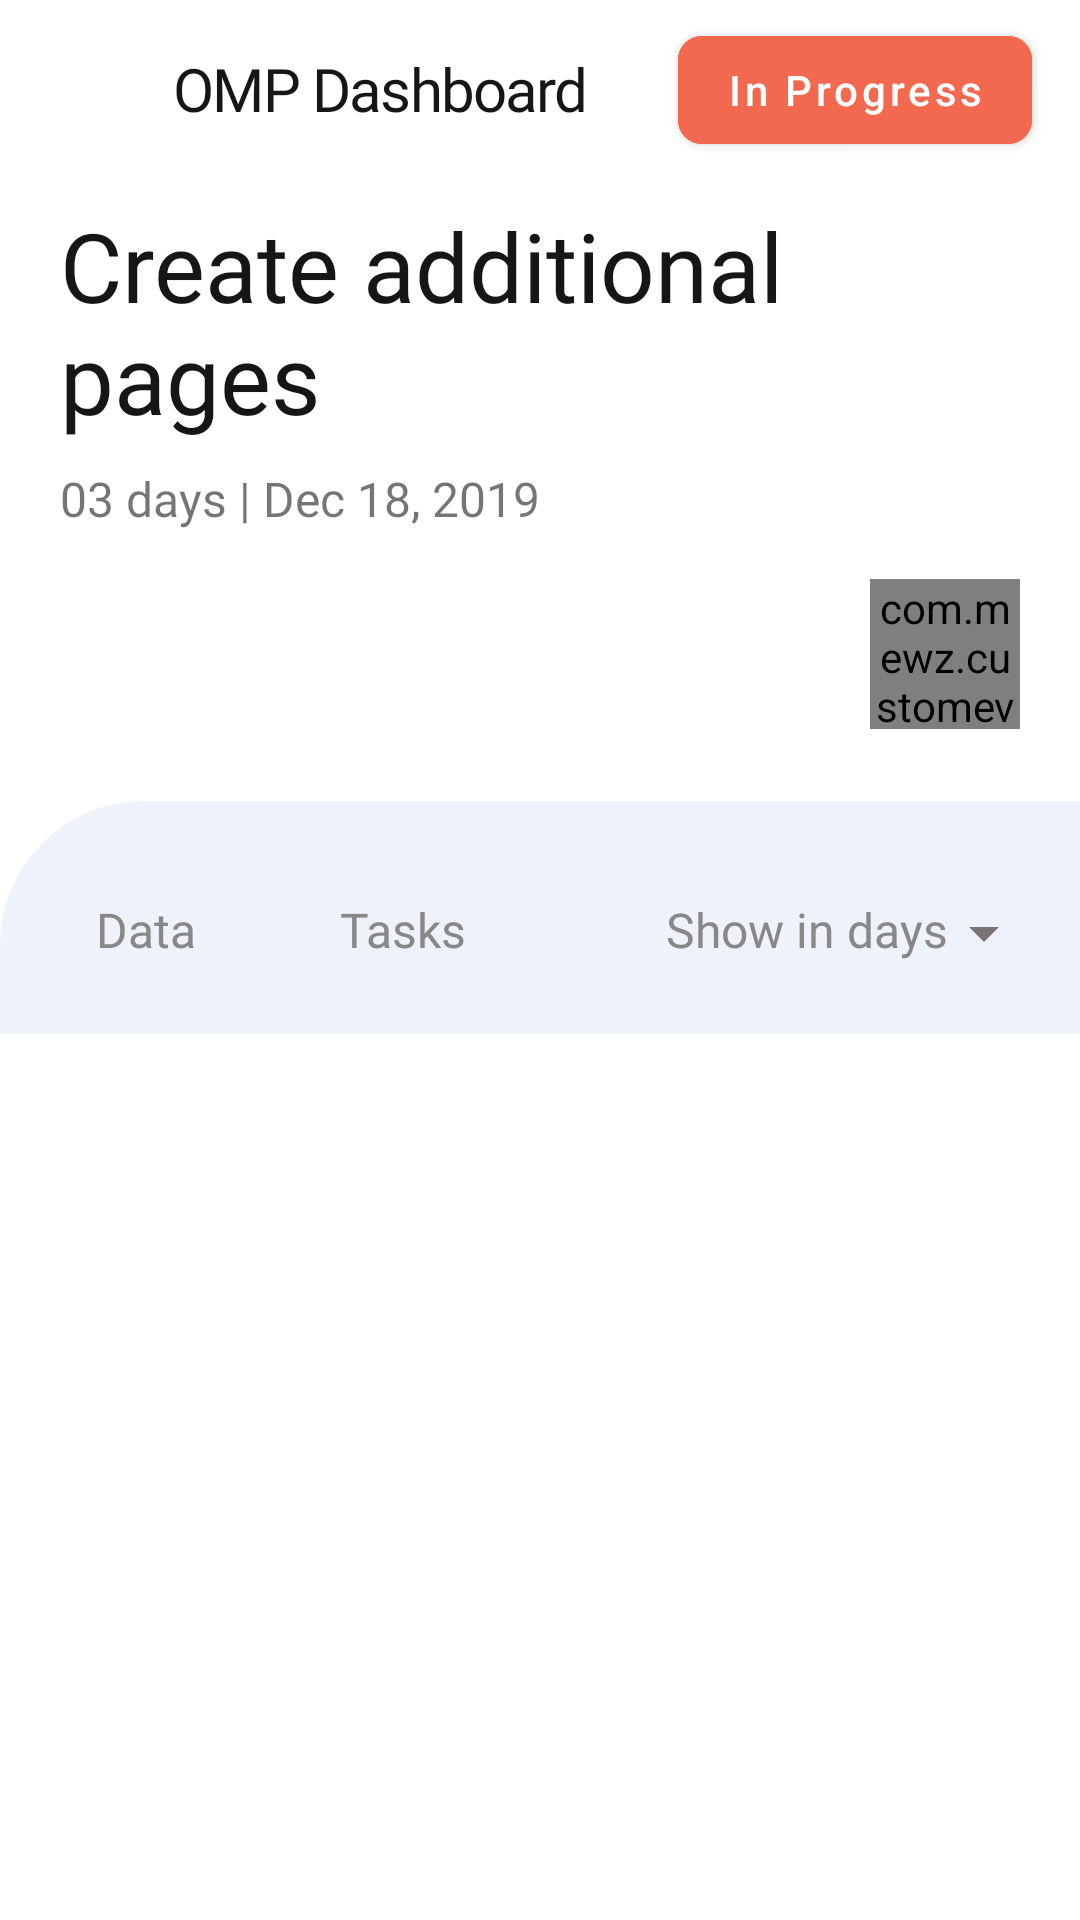

Write the Android layout XML for this screen, with the resource values it uses.
<!-- AndroidManifest.xml: application theme Theme.CustomeViewAssignment -->
<!-- res/layout/activity_main.xml -->
<?xml version="1.0" encoding="utf-8"?>
<androidx.core.widget.NestedScrollView xmlns:android="http://schemas.android.com/apk/res/android"
    xmlns:app="http://schemas.android.com/apk/res-auto"
    xmlns:tools="http://schemas.android.com/tools"
    android:layout_width="match_parent"
    android:layout_height="match_parent"
    tools:context=".activities.MainActivity">

    <RelativeLayout
        android:layout_width="match_parent"
        android:layout_height="match_parent">

        <androidx.appcompat.widget.AppCompatImageView
            android:id="@+id/btnBackMain"
            android:layout_width="@dimen/margin_xlarge"
            android:layout_height="@dimen/margin_xlarge"
            android:src="@drawable/baseline_chevron_left_black_24dp"
            android:layout_marginTop="@dimen/margin_medium_2"
            android:layout_marginLeft="@dimen/margin_medium_10"/>

        <androidx.appcompat.widget.AppCompatTextView
            android:layout_toEndOf="@id/btnBackMain"
            android:id="@+id/tvMainTitle"
            android:layout_width="wrap_content"
            android:layout_height="wrap_content"
            android:text="@string/lbl_main_title"
            android:textColor="@color/colorSecondaryText"
            android:textSize="@dimen/text_regular_3x"
            android:letterSpacing="-0.03"
            android:fontFamily="@font/work_san_semibold"
            android:layout_margin="@dimen/margin_medium_2"/>

        <com.google.android.material.button.MaterialButton
            android:id="@+id/btnInProgress"
            android:layout_width="wrap_content"
            android:layout_height="wrap_content"
            android:layout_alignParentEnd="true"
            android:text="@string/btn_main_progress"
            android:textColor="@android:color/white"
            android:textAllCaps="false"
            android:backgroundTint="@color/colorSecondary"
            app:cornerRadius="@dimen/margin_medium"
            android:layout_marginTop="@dimen/margin_card_medium"
            android:layout_marginEnd="@dimen/margin_medium_2"/>

        <androidx.appcompat.widget.AppCompatTextView
            android:layout_below="@id/tvMainTitle"
            android:id="@+id/tvHeaderMain"
            android:layout_width="330dp"
            android:layout_height="wrap_content"
            android:fontFamily="@font/sand_bold"
            android:text="@string/lbl_main_header"
            android:textColor="@color/colorSecondaryText"
            android:textSize="@dimen/text_heading_2x"
            android:layout_marginTop="@dimen/margin_medium"
            android:layout_marginLeft="@dimen/margin_medium_3"/>

        <androidx.appcompat.widget.AppCompatTextView
            android:layout_below="@id/tvHeaderMain"
            android:id="@+id/tvDayMain"
            android:layout_width="wrap_content"
            android:layout_height="wrap_content"
            android:fontFamily="@font/sand_medium"
            android:text="03 days | "
            android:textSize="@dimen/text_regular_2x"
            android:layout_marginTop="@dimen/margin_medium"
            android:layout_marginLeft="@dimen/margin_medium_3"/>

        <androidx.appcompat.widget.AppCompatTextView
            android:layout_below="@id/tvHeaderMain"
            android:layout_toEndOf="@id/tvDayMain"
            android:id="@+id/tvDateMain"
            android:layout_width="wrap_content"
            android:layout_height="wrap_content"
            android:fontFamily="@font/sand_medium"
            android:text="Dec 18, 2019"
            android:textSize="@dimen/text_regular_2x"
            android:layout_marginTop="@dimen/margin_medium" />

        <FrameLayout
            android:layout_below="@id/tvDayMain"
            android:id="@+id/flProfileImage"
            android:layout_width="match_parent"
            android:layout_height="wrap_content"
            android:layout_marginTop="@dimen/margin_medium_2"
            android:layout_marginHorizontal="@dimen/margin_medium_3">

            <androidx.recyclerview.widget.RecyclerView
                android:id="@+id/rvProfileImage"
                android:layout_width="280dp"
                android:layout_height="wrap_content"
                android:layout_gravity="center_vertical|start"
                tools:itemCount="1"
                tools:listitem="@layout/view_holder_profile_image"
                android:clipToPadding="false" />

            <com.mewz.customeviewassignment.views.components.CustomCircularProgressBar
                android:layout_width="50dp"
                android:layout_height="50dp"
                app:customTrackColor="@color/colorSecondary"
                app:customIndicatorColor="@color/progressCircularBarColor"
                app:customProgress="290"
                android:layout_gravity="center_vertical|end" />

        </FrameLayout>

        <androidx.core.widget.NestedScrollView
            android:layout_below="@+id/flProfileImage"
            android:layout_width="match_parent"
            android:layout_height="wrap_content"
            android:layout_marginTop="@dimen/margin_large"
            android:background="@drawable/task_background_main">

            <RelativeLayout
                android:layout_width="match_parent"
                android:layout_height="wrap_content">

                <androidx.appcompat.widget.AppCompatTextView
                    android:id="@+id/tvDataMain"
                    android:layout_width="wrap_content"
                    android:layout_height="wrap_content"
                    android:layout_alignParentStart="true"
                    android:layout_marginStart="@dimen/margin_xlarge"
                    android:layout_marginTop="@dimen/margin_xlarge"
                    android:text="Data"
                    android:textColor="@color/colorPrimaryLight"
                    android:textSize="@dimen/text_regular_2x"
                    app:fontFamily="@font/work_san_semibold" />

                <androidx.appcompat.widget.AppCompatTextView
                    android:id="@+id/tvTitleTaskMain"
                    android:layout_width="wrap_content"
                    android:layout_height="wrap_content"
                    android:layout_marginStart="@dimen/margin_xxlarge"
                    android:layout_marginTop="@dimen/margin_xlarge"
                    android:layout_toEndOf="@+id/tvDataMain"
                    android:text="Tasks"
                    android:textColor="@color/colorPrimaryLight"
                    android:textSize="@dimen/text_regular_2x"
                    app:fontFamily="@font/work_san_semibold" />

                <androidx.appcompat.widget.AppCompatTextView
                    android:layout_width="wrap_content"
                    android:layout_height="wrap_content"
                    android:layout_alignParentEnd="true"
                    android:layout_marginTop="@dimen/margin_xlarge"
                    android:layout_marginEnd="44dp"
                    android:text="Show in days"
                    android:textColor="@color/colorPrimaryLight"
                    android:textSize="@dimen/text_regular_2x"
                    app:fontFamily="@font/work_san_semibold"
                    tools:ignore="RelativeOverlap" />

                <androidx.appcompat.widget.AppCompatImageView
                    android:layout_width="wrap_content"
                    android:layout_height="wrap_content"
                    android:layout_alignParentEnd="true"
                    android:layout_marginTop="32dp"
                    android:layout_marginEnd="@dimen/margin_medium_3"
                    app:srcCompat="@drawable/baseline_arrow_drop_down_24" />

                <androidx.recyclerview.widget.RecyclerView
                    android:id="@+id/rvTask"
                    android:layout_width="wrap_content"
                    android:layout_height="wrap_content"
                    android:layout_below="@+id/tvTitleTaskMain"
                    android:layout_marginStart="@dimen/margin_xxlarge"
                    android:layout_marginTop="@dimen/margin_large"
                    android:layout_marginEnd="@dimen/margin_large"
                    android:layout_toEndOf="@+id/tvDataMain"
                    tools:listitem="@layout/view_pod_task" />


            </RelativeLayout>

        </androidx.core.widget.NestedScrollView>

    </RelativeLayout>

</androidx.core.widget.NestedScrollView>
<!-- res/layout/view_holder_profile_image.xml (included above) -->
<?xml version="1.0" encoding="utf-8"?>
<FrameLayout xmlns:android="http://schemas.android.com/apk/res/android"
    android:layout_width="wrap_content"
    android:layout_height="wrap_content"
    xmlns:app="http://schemas.android.com/apk/res-auto">

    <com.mewz.customeviewassignment.views.components.RoundedProfileImage
        android:id="@+id/customProfileImage"
        android:layout_width="50dp"
        android:layout_height="50dp"
        android:scaleType="centerCrop"
        app:srcCompat="@drawable/mew"
        app:cornerRadius="25dp"/>

</FrameLayout>
<!-- res/layout/view_pod_task.xml (included above) -->
<?xml version="1.0" encoding="utf-8"?>
<com.mewz.customeviewassignment.views.viewpods.TaskViewPod xmlns:android="http://schemas.android.com/apk/res/android"
    android:layout_width="match_parent"
    android:layout_height="wrap_content"
    android:paddingBottom="30dp"
    xmlns:app="http://schemas.android.com/apk/res-auto">

    <RelativeLayout
        android:layout_width="match_parent"
        android:layout_height="wrap_content"
        android:background="@drawable/task_background_vp"
        android:padding="@dimen/margin_large">

        <androidx.appcompat.widget.AppCompatTextView
            android:id="@+id/tvInProgressMain"
            android:layout_width="wrap_content"
            android:layout_height="wrap_content"
            android:layout_alignParentStart="true"
            android:fontFamily="@font/work_san_semibold"
            android:text="In Progress"
            android:textColor="@color/colorSecondary"
            android:textSize="@dimen/text_regular_2x" />

        <androidx.appcompat.widget.AppCompatTextView
            android:layout_width="wrap_content"
            android:layout_height="wrap_content"
            android:layout_alignParentEnd="true"
            android:fontFamily="@font/work_san_semibold"
            android:text="#Design"
            android:textColor="@color/colorPrimaryLight"
            android:textSize="@dimen/text_regular_2x" />

        <androidx.appcompat.widget.AppCompatTextView
            android:id="@+id/tvTaskTitleMain"
            android:layout_width="wrap_content"
            android:layout_height="wrap_content"
            android:layout_below="@+id/tvInProgressMain"
            android:layout_marginTop="@dimen/margin_small"
            android:fontFamily="@font/sand_bold"
            android:text="Contact page"
            android:textColor="@android:color/black"
            android:textSize="@dimen/text_regular_3x" />

        <androidx.appcompat.widget.AppCompatImageView
            android:id="@+id/ivMsgMain"
            android:layout_width="24dp"
            android:layout_height="24dp"
            android:layout_below="@+id/tvTaskTitleMain"
            android:layout_marginTop="@dimen/margin_large"
            app:srcCompat="@drawable/chat" />

        <androidx.appcompat.widget.AppCompatTextView
            android:id="@+id/tvMsgMain"
            android:layout_width="wrap_content"
            android:layout_height="wrap_content"
            android:layout_below="@+id/tvTaskTitleMain"
            android:layout_marginStart="@dimen/margin_small"
            android:layout_marginTop="@dimen/margin_large"
            android:layout_toEndOf="@+id/ivMsgMain"
            android:fontFamily="@font/sand_semibold"
            android:text="3"
            android:textColor="@android:color/black"
            android:textSize="@dimen/text_regular_2x" />

        <androidx.appcompat.widget.AppCompatImageView
            android:id="@+id/ivLinkMain"
            android:layout_width="24dp"
            android:layout_height="24dp"
            android:layout_below="@+id/tvTaskTitleMain"
            android:layout_marginStart="@dimen/margin_medium_2"
            android:layout_marginTop="@dimen/margin_large"
            android:layout_toEndOf="@+id/tvMsgMain"
            app:srcCompat="@drawable/chain" />

        <androidx.appcompat.widget.AppCompatTextView
            android:layout_width="wrap_content"
            android:layout_height="wrap_content"
            android:layout_below="@+id/tvTaskTitleMain"
            android:layout_marginStart="@dimen/margin_small"
            android:layout_marginTop="@dimen/margin_large"
            android:layout_toEndOf="@+id/ivLinkMain"
            android:fontFamily="@font/work_san_semibold"
            android:text="3"
            android:textColor="@android:color/black"
            android:textSize="@dimen/text_regular_2x" />

        <androidx.appcompat.widget.AppCompatTextView
            android:id="@+id/ivDegreeMain"
            android:layout_width="wrap_content"
            android:layout_height="wrap_content"
            android:text="N 158"
            android:layout_below="@+id/tvTaskTitleMain"
            android:layout_marginTop="@dimen/margin_large"
            android:textColor="@android:color/black"
            android:textSize="@dimen/text_regular_2x"
            android:fontFamily="@font/work_san_semibold"
            android:layout_marginEnd="36dp"
            android:layout_alignParentEnd="true"/>

        <com.mewz.customeviewassignment.views.components.RoundedProfileImage
            android:id="@+id/ivProfileImage"
            android:layout_width="30dp"
            android:layout_height="30dp"
            android:layout_below="@+id/tvTaskTitleMain"
            android:layout_marginTop="@dimen/margin_medium_3"
            android:layout_alignParentEnd="true"
            android:scaleType="centerCrop"
            app:cornerRadius="15dp"
            android:elevation="@dimen/margin_medium"
            app:srcCompat="@drawable/mew"/>


    </RelativeLayout>

</com.mewz.customeviewassignment.views.viewpods.TaskViewPod>
<!-- resources referenced by this layout -->
<resources>
  <color name="colorPrimaryLight">#888888</color>
  <color name="colorSecondary">#f26950</color>
  <color name="colorSecondaryText">#151617</color>
  <color name="progressCircularBarColor">#facfc2</color>
  <dimen name="margin_card_medium">6dp</dimen>
  <dimen name="margin_large">24dp</dimen>
  <dimen name="margin_medium">8dp</dimen>
  <dimen name="margin_medium_10">10dp</dimen>
  <dimen name="margin_medium_2">16dp</dimen>
  <dimen name="margin_medium_3">20dp</dimen>
  <dimen name="margin_small">4dp</dimen>
  <dimen name="margin_xlarge">32dp</dimen>
  <dimen name="margin_xxlarge">48dp</dimen>
  <dimen name="text_heading_2x">32sp</dimen>
  <dimen name="text_regular_2x">16sp</dimen>
  <dimen name="text_regular_3x">20sp</dimen>
  <!-- drawable baseline_arrow_drop_down_24 (drawable) -->
  <vector android:height="24dp" android:tint="#7B7474"
      android:viewportHeight="24" android:viewportWidth="24"
      android:width="24dp" xmlns:android="http://schemas.android.com/apk/res/android">
      <path android:fillColor="@android:color/white" android:pathData="M7,10l5,5 5,-5z"/>
  </vector>
  <!-- drawable chain: png bitmap (drawable-xxxhdpi, 16265 bytes) -->
  <!-- drawable chat: png bitmap (drawable-xxxhdpi, 19842 bytes) -->
  <!-- drawable task_background_main (drawable) -->
  <?xml version="1.0" encoding="utf-8"?>
  <shape xmlns:android="http://schemas.android.com/apk/res/android">
      <solid android:color="@color/taskCrateBackgroundColor"/>
      <corners android:topLeftRadius="@dimen/margin_xxlarge"/>
  </shape>
  <!-- drawable task_background_vp (drawable) -->
  <?xml version="1.0" encoding="utf-8"?>
  <shape xmlns:android="http://schemas.android.com/apk/res/android">
      <solid android:color="@android:color/white"/>
      <corners android:radius="@dimen/margin_medium_2"/>
  </shape>
  <string name="btn_main_progress">In Progress</string>
  <string name="lbl_main_header">Create additional pages</string>
  <string name="lbl_main_title">OMP Dashboard</string>
  <style name="Theme.CustomeViewAssignment" parent="Theme.MaterialComponents.DayNight.NoActionBar">
          
          <item name="colorPrimary">@color/colorPrimary</item>
          <item name="colorPrimaryVariant">@color/colorSecondaryText</item>
          <item name="colorOnPrimary">@color/colorAccent</item>
  
          
          <item name="android:statusBarColor">?attr/colorPrimaryVariant</item>
          
      </style>
  <color name="taskCrateBackgroundColor">#eef2fb</color>
  <color name="colorPrimary">#feffff</color>
  <color name="colorAccent">#2cc09c</color>
</resources>
